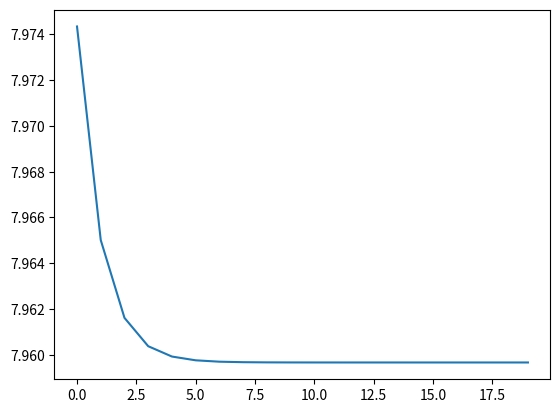

Source code (Python):
import numpy as np
import matplotlib.pyplot as plt
import math
from numpy import random

def project(x,y):

    return x,y

def main():
    x = 2
    y = 2
    alpha = 0.001
    num_iterations = 20
    z = np.empty(num_iterations)
    for ii in range(num_iterations):
        zx = 2*x + 20*math.pi*math.sin(2*math.pi*x)
        zy = 2*y + 20*math.pi*math.sin(2*math.pi*y)
        x = x - alpha*zx
        y = y - alpha*zy
        z[ii] = 20 + (x**2 - 10*math.cos(2*math.pi*x)) + (y**2 - 10*math.cos(2*math.pi*y)) 

        #Needs Projection

    print(f"Best fitness is {z[-1]} at ({x}, {y}))")
    plt.plot(z)
    plt.show()

if __name__ == "__main__":
    main()
